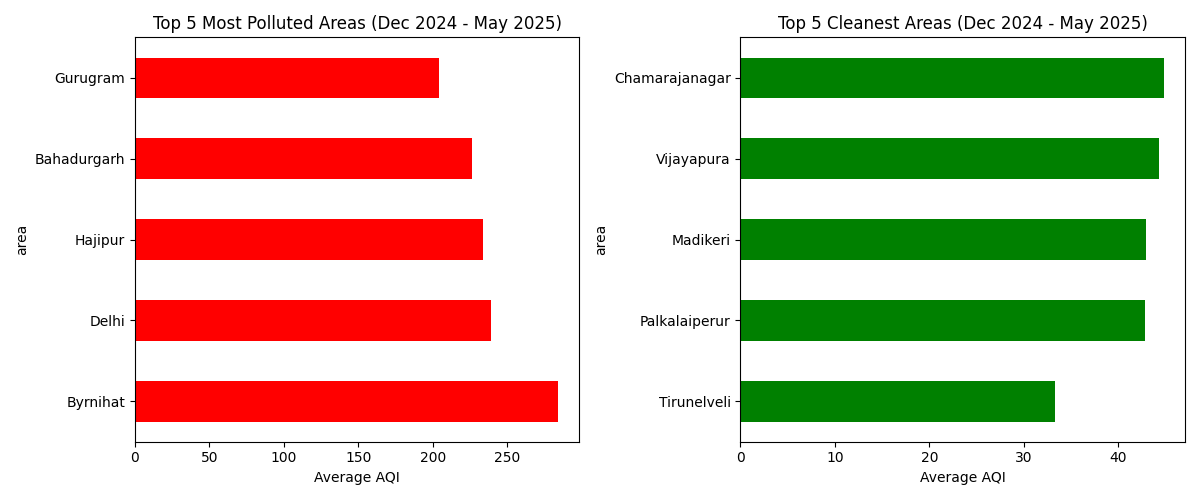

Data behind this chart, as committed beside it:
area, average_aqi
Byrnihat, 284.2
Delhi, 238.9
Hajipur, 233.7
Bahadurgarh, 226.4
Gurugram, 204.1
Tirunelveli, 33.31
Palkalaiperur, 42.79
Madikeri, 42.95
Vijayapura, 44.33
Chamarajanagar, 44.81
